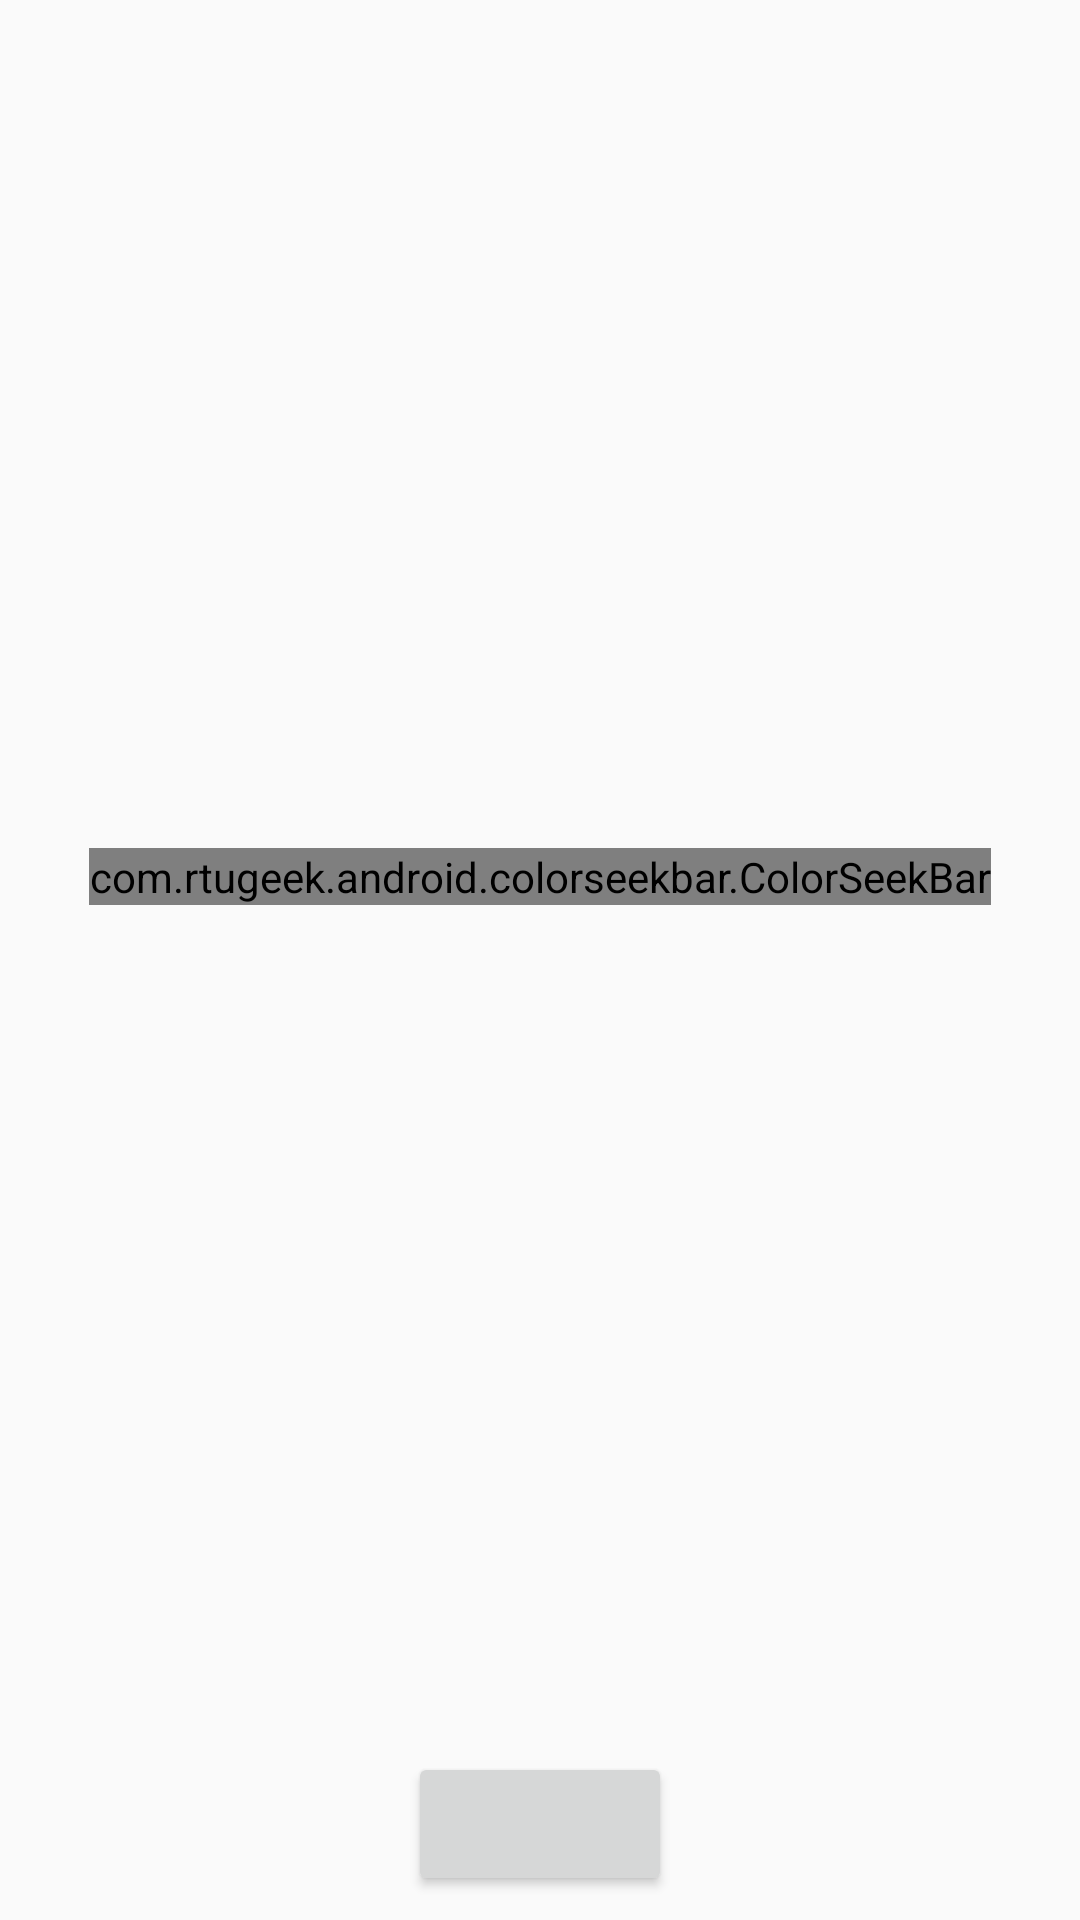

The Android layout XML behind this screen, and the referenced resources:
<!-- AndroidManifest.xml: application theme AppTheme -->
<!-- res/layout/layout_seekbar.xml -->
<?xml version="1.0" encoding="utf-8"?>
<androidx.constraintlayout.widget.ConstraintLayout xmlns:android="http://schemas.android.com/apk/res/android"
    xmlns:app="http://schemas.android.com/apk/res-auto"
    xmlns:tools="http://schemas.android.com/tools"
    android:layout_width="wrap_content"
    android:layout_height="match_parent">

    <com.rtugeek.android.colorseekbar.ColorSeekBar
        android:id="@+id/colorSlider"
        android:layout_width="wrap_content"
        android:layout_height="wrap_content"
        android:layout_marginTop="8dp"
        android:layout_marginBottom="8dp"
        app:colorSeeds="@array/material_colors"
        app:layout_constraintBottom_toTopOf="@+id/bt_ok"
        app:layout_constraintEnd_toEndOf="parent"
        app:layout_constraintStart_toStartOf="parent"
        app:layout_constraintTop_toTopOf="parent" />

    <Button
        android:id="@+id/bt_ok"
        android:layout_width="wrap_content"
        android:layout_height="wrap_content"
        android:layout_marginBottom="8dp"
        app:layout_constraintBottom_toBottomOf="parent"
        app:layout_constraintEnd_toEndOf="parent"
        app:layout_constraintStart_toStartOf="parent" />
</androidx.constraintlayout.widget.ConstraintLayout>
<!-- resources referenced by this layout -->
<resources>
  <style name="AppTheme" parent="Theme.AppCompat.Light.DarkActionBar">
          
  
          <item name="colorPrimary">@color/colorPrimary</item>
          <item name="colorPrimaryDark">@color/colorPrimaryDark</item>
          <item name="colorAccent">@color/colorAccent</item>
      </style>
  <color name="colorPrimary">#101010</color>
  <color name="colorPrimaryDark">#000000</color>
  <color name="colorAccent">#FF4081</color>
</resources>
